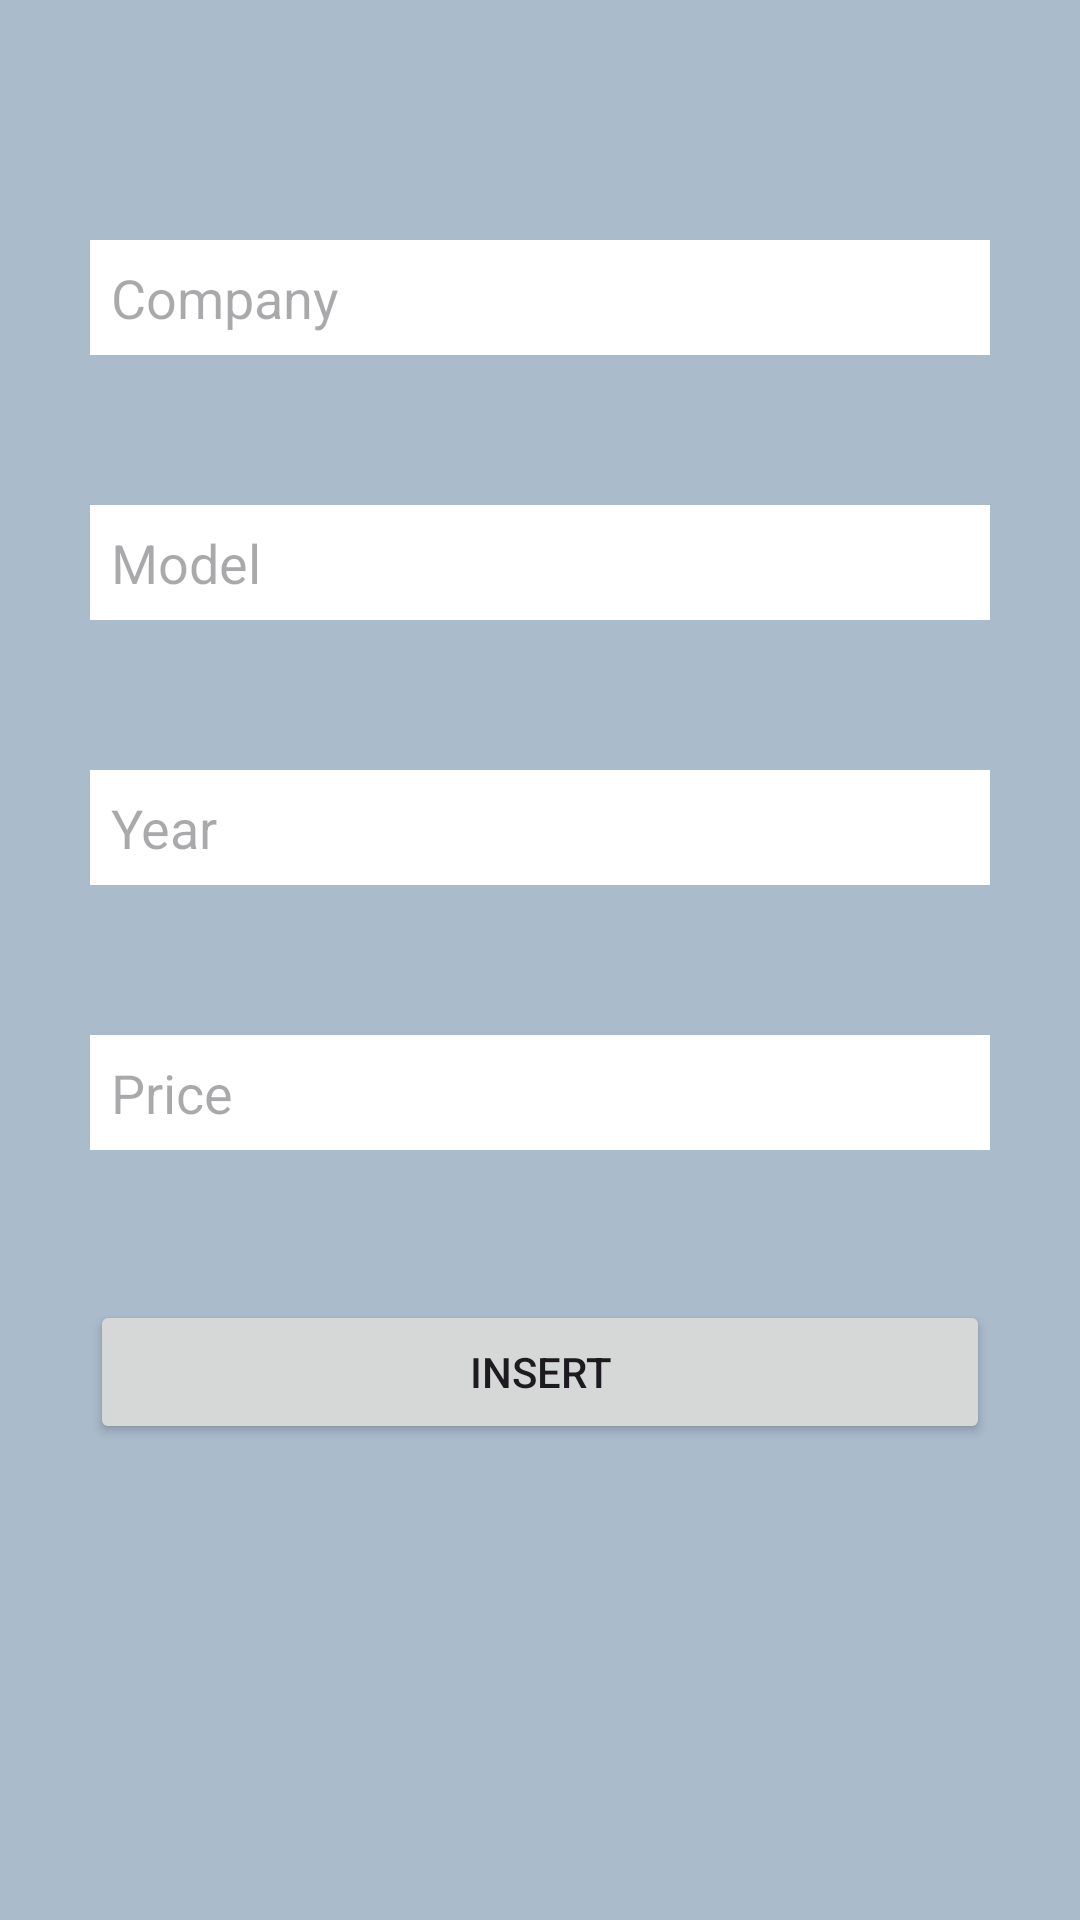

Layout XML and referenced resources for this Android screen:
<!-- AndroidManifest.xml: application theme Base.Theme.CarsDB -->
<!-- res/layout/activity_insert_car.xml -->
<?xml version="1.0" encoding="utf-8"?>
<LinearLayout xmlns:android="http://schemas.android.com/apk/res/android"
    xmlns:app="http://schemas.android.com/apk/res-auto"
    xmlns:tools="http://schemas.android.com/tools"
    android:layout_width="match_parent"
    android:layout_height="match_parent"
    android:orientation="vertical"
    android:gravity="center_horizontal"
    android:background="#AABBCC"
    android:padding="30dp"
    tools:context=".InsertCar">

    <EditText
        android:id="@+id/etCompany"
        android:layout_width="match_parent"
        android:layout_height="wrap_content"
        android:ems="10"
        android:inputType="textPersonName"
        android:background="#FFFFFF"
        android:padding="7dp"
        android:layout_marginTop="50dp"
        android:hint="Company" />

    <EditText
        android:id="@+id/etModel"
        android:layout_width="match_parent"
        android:layout_height="wrap_content"
        android:ems="10"
        android:background="#FFFFFF"
        android:padding="7dp"
        android:inputType="textPersonName"
        android:layout_marginTop="50dp"
        android:hint="Model" />

    <EditText
        android:id="@+id/etYear"
        android:layout_width="match_parent"
        android:layout_height="wrap_content"
        android:ems="10"
        android:background="#FFFFFF"
        android:padding="7dp"
        android:inputType="number"
        android:layout_marginTop="50dp"
        android:hint="Year" />

    <EditText
        android:id="@+id/etPrice"
        android:layout_width="match_parent"
        android:layout_height="wrap_content"
        android:ems="10"
        android:background="#FFFFFF"
        android:padding="7dp"
        android:inputType="numberDecimal"
        android:layout_marginTop="50dp"
        android:hint="Price" />

    <Button
        android:id="@+id/bInsert"
        android:layout_width="match_parent"
        android:layout_height="wrap_content"
        android:layout_marginTop="50dp"
        android:text="Insert" />

</LinearLayout>
<!-- resources referenced by this layout -->
<resources>
  <style name="Base.Theme.CarsDB" parent="Theme.Material3.DayNight.NoActionBar">
          
          
      </style>
</resources>
